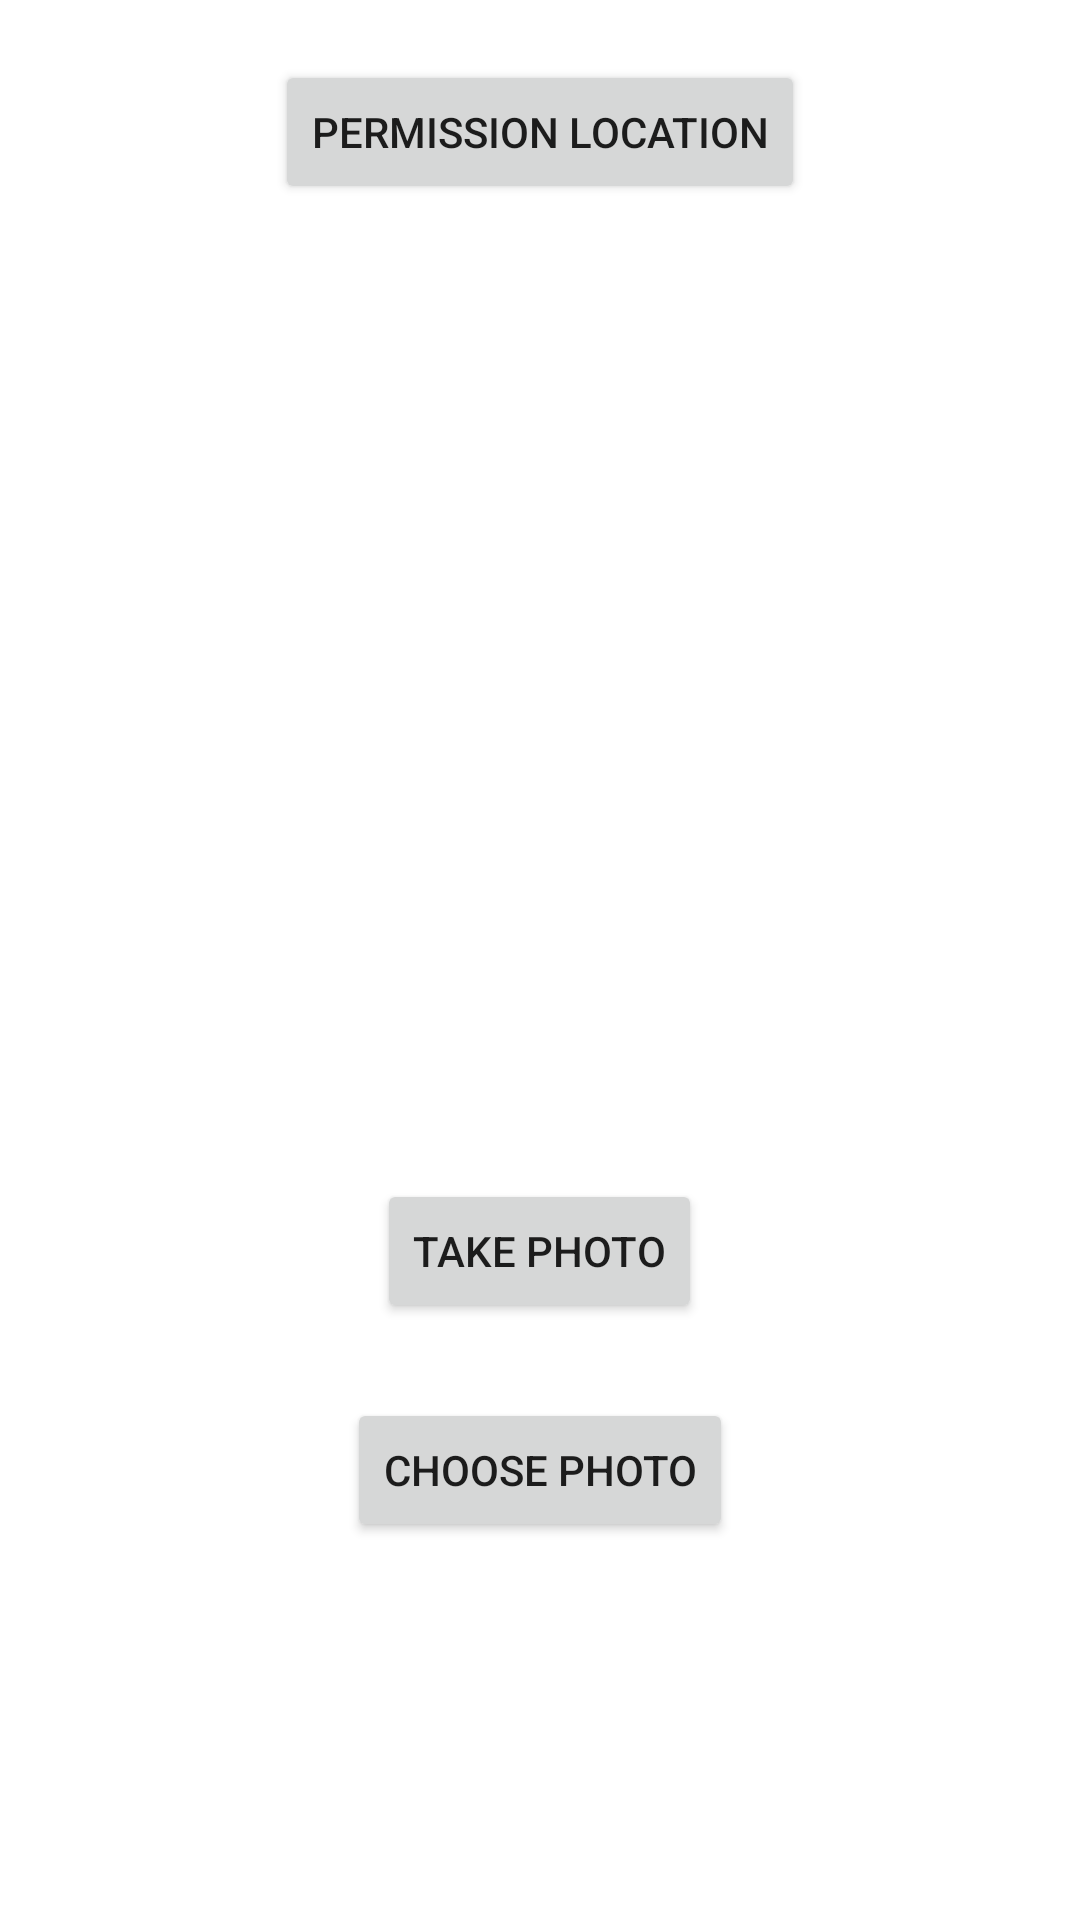

Reconstruct the res/layout file that produces this screen, plus the resources it refers to.
<!-- AndroidManifest.xml: application theme Theme.BinarLatihanCH5 -->
<!-- res/layout/activity_dangerous_permission.xml -->
<?xml version="1.0" encoding="utf-8"?>
<LinearLayout xmlns:android="http://schemas.android.com/apk/res/android"
    xmlns:app="http://schemas.android.com/apk/res-auto"
    xmlns:tools="http://schemas.android.com/tools"
    android:layout_width="match_parent"
    android:layout_height="match_parent"
    android:orientation="vertical"
    android:padding="20dp"
    tools:context=".DangerousPermission">


    <Button
        android:id="@+id/btn_CheckLocation"
        android:layout_width="wrap_content"
        android:layout_height="wrap_content"
        android:layout_centerInParent="true"
        android:layout_gravity="center"
        android:text="Permission Location" />

    <ImageView
        android:id="@+id/viewImage"
        android:layout_width="match_parent"
        android:layout_height="250dp"
        android:layout_marginTop="50dp"
        android:src="@mipmap/ic_launcher"/>

    <Button
        android:id="@+id/btnTakePhoto"
        android:layout_width="wrap_content"
        android:layout_height="wrap_content"
        android:layout_gravity="center_horizontal"
        android:layout_marginTop="25dp"
        android:text="Take Photo"/>
    <Button
        android:id="@+id/btnChoosePhoto"
        android:layout_width="wrap_content"
        android:layout_height="wrap_content"
        android:layout_below="@+id/viewImage"
        android:layout_gravity="center_horizontal"
        android:layout_marginTop="25dp"
        android:text="Choose Photo"/>

</LinearLayout>
<!-- resources referenced by this layout -->
<resources>
  <style name="Theme.BinarLatihanCH5" parent="Theme.MaterialComponents.DayNight.DarkActionBar">
          
          <item name="colorPrimary">@color/purple_500</item>
          <item name="colorPrimaryVariant">@color/purple_700</item>
          <item name="colorOnPrimary">@color/white</item>
          
          <item name="colorSecondary">@color/teal_200</item>
          <item name="colorSecondaryVariant">@color/teal_700</item>
          <item name="colorOnSecondary">@color/black</item>
          
          <item name="android:statusBarColor">?attr/colorPrimaryVariant</item>
          
      </style>
  <!-- not gathered from this repository: default colours our renderer supplied (Android Studio template values) -->
  <color name="purple_500">#FF6200EE</color>
  <color name="purple_700">#FF3700B3</color>
  <color name="teal_200">#FF03DAC5</color>
  <color name="teal_700">#FF018786</color>
  <color name="black">#FF000000</color>
  <color name="white">#FFFFFFFF</color>
</resources>
